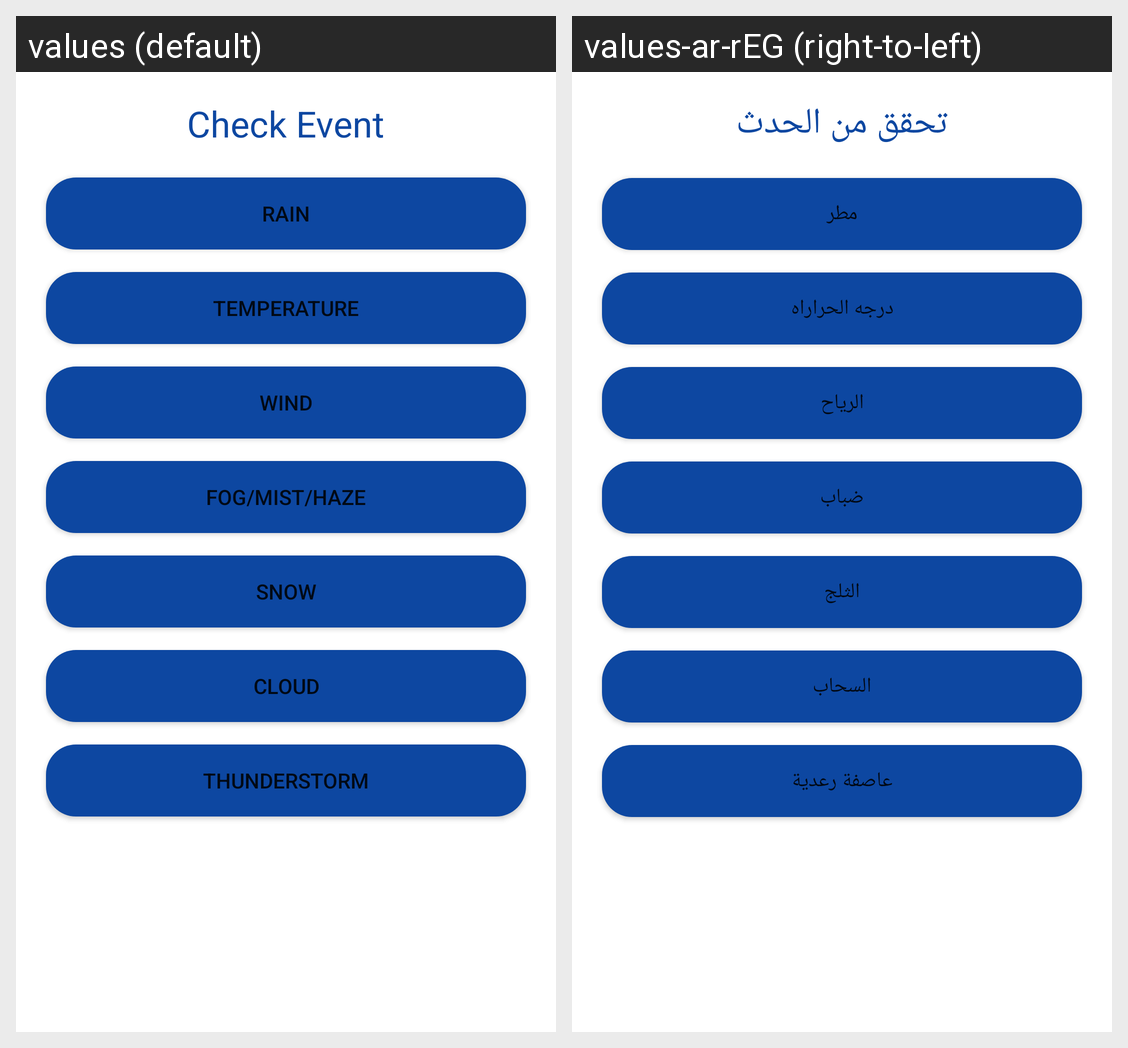

Translations of the strings shown on this Android screen, per locale in the grid:
Android screen res/layout/custom_dialog_fragment_events.xml rendered under 2 locales, left to right: values (default), values-ar-rEG (right-to-left). Device: Nexus 5 (rendered at 1080×1920; each locale shown at half size, 540×960, under a caption strip naming it); theme Theme.WeatherForecast.
Strings drawn on this screen, with the default value and each locale's value (text and hints the layout hard-codes, and strings that could not be matched under every locale, appear in the picture but are not listed):

CheckEvent
  values: Check Event
  values-ar-rEG: تحقق من الحدث

Rain
  values: Rain
  values-ar-rEG: مطر

Temperature
  values: Temperature
  values-ar-rEG: درجه الحراراه

Wind
  values: Wind
  values-ar-rEG: الرياح

fog_mist_haze
  values: Fog/Mist/Haze
  values-ar-rEG: ضباب

snow
  values: Snow
  values-ar-rEG: الثلج

cloud
  values: Cloud
  values-ar-rEG: السحاب

ThunderStorm
  values: ThunderStorm
  values-ar-rEG: عاصفة رعدية
